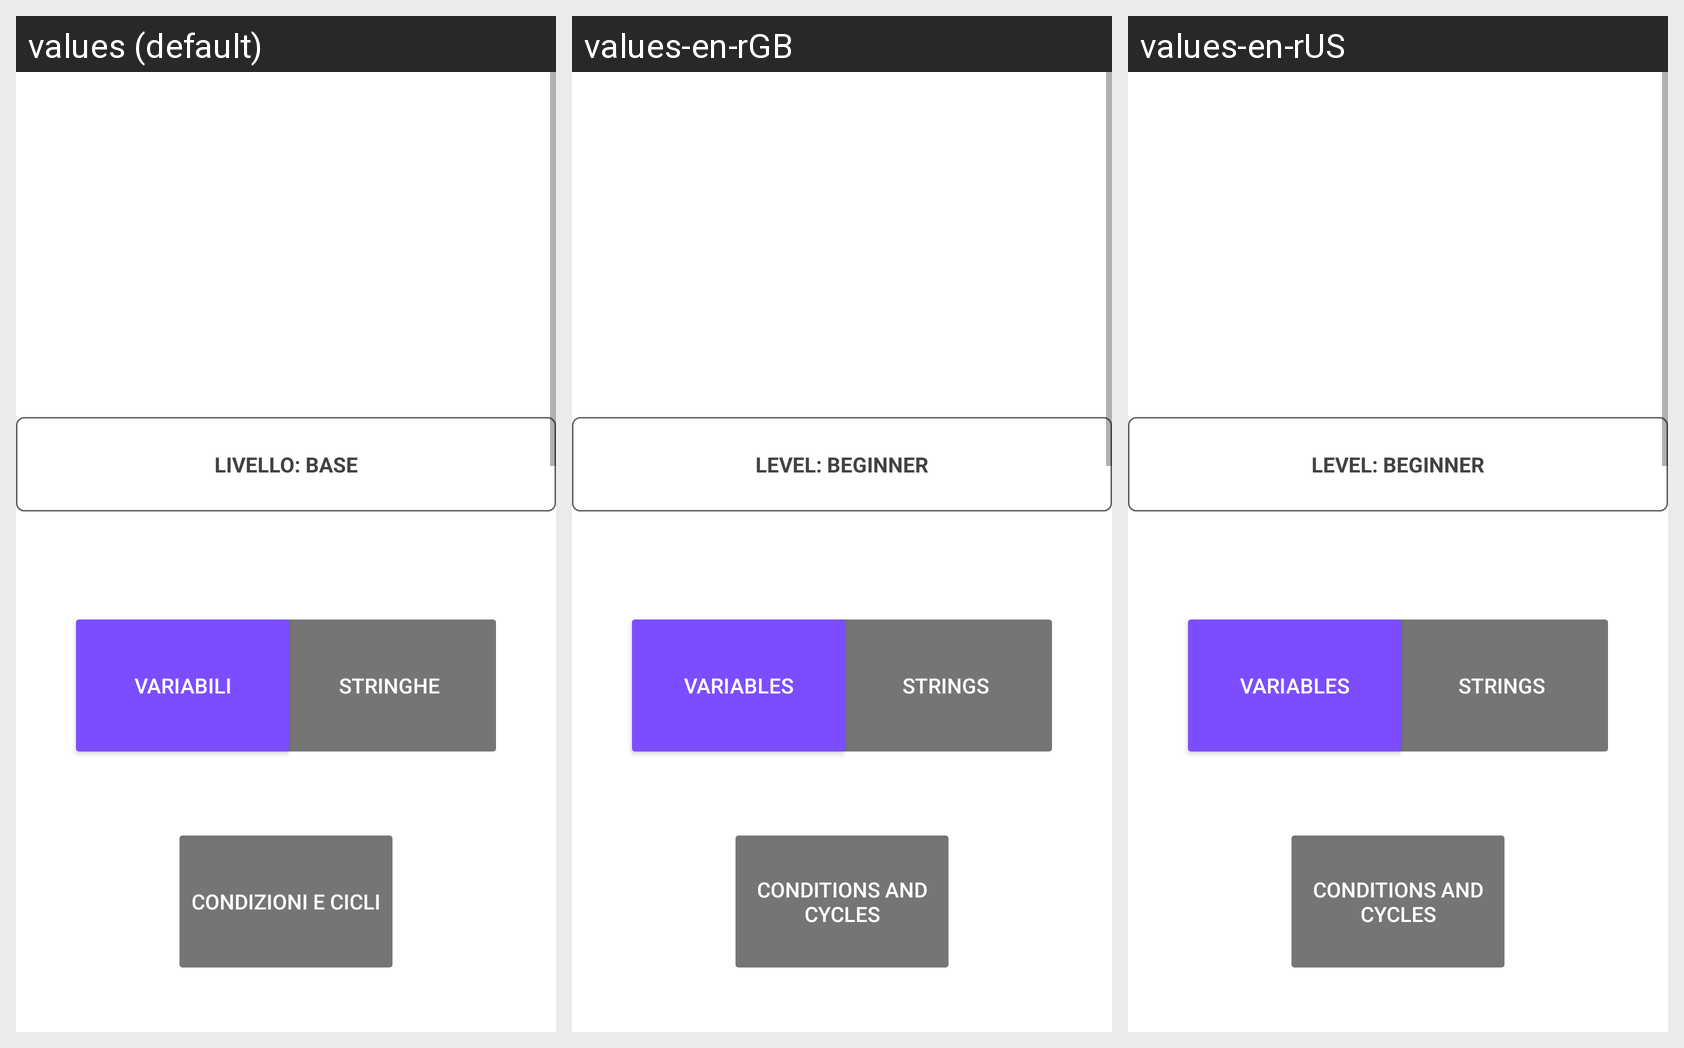

Strings drawn on this Android screen and how each of the app's shown locales translates them:
Android screen res/layout/home.xml rendered under 3 locales, left to right: values (default), values-en-rGB, values-en-rUS. Device: Nexus 5 (rendered at 1080×1920; each locale shown at half size, 540×960, under a caption strip naming it); theme Theme.Kotlinlearning.
Strings drawn on this screen, with the default value and each locale's value (text and hints the layout hard-codes, and strings that could not be matched under every locale, appear in the picture but are not listed):

livello_base
  values: Livello: Base
  values-en-rGB: Level: Beginner
  values-en-rUS: Level: Beginner

b.variabili
  values: Variabili
  values-en-rGB: Variables
  values-en-rUS: Variables

b.strighe
  values: Stringhe
  values-en-rGB: Strings
  values-en-rUS: Strings

b.cicli
  values: Condizioni e Cicli
  values-en-rGB: Conditions and Cycles
  values-en-rUS: Conditions and Cycles
